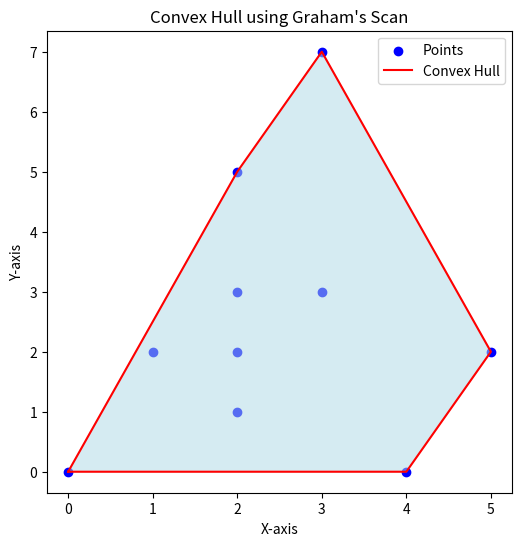

Write Python code to recreate this figure.
import math
import matplotlib.pyplot as plt

#  orientation of  (p, q, r)
def orientation(p, q, r):
    val = (q[1] - p[1]) * (r[0] - q[0]) - (q[0] - p[0]) * (r[1] - q[1])
    if val == 0:
        return 0  # Collinear
    return 1 if val > 0 else 2  # 1 -> Clockwise, 2 -> Counter-clockwise

#  distance between two points
def distance(p, q):
    return (q[0] - p[0]) ** 2 + (q[1] - p[1]) ** 2

def graham_scan(points):
    #  lowest y-coordinate (and leftmost)
    start = min(points, key=lambda p: (p[1], p[0]))

    #  Sort the points based on polar angle with respect to the 'start' point
    sorted_points = sorted(points, key=lambda p: (math.atan2(p[1] - start[1], p[0] - start[0]), distance(start, p)))

    # Step 3: Initialize the hull with the start point and the first point in the sorted list
    hull = [start, sorted_points[0]]

    # Process each point
    for p in sorted_points[1:]:
        while len(hull) >= 2 and orientation(hull[-2], hull[-1], p) != 2:
            hull.pop()  # Remove the last point if we make a clockwise turn
        hull.append(p)  # Add the new point to the hull

    return hull

# Example usage
points = [(0, 0), (2, 1), (1, 2), (3, 3), (4, 0), (5, 2), (2, 3), (2, 5), (3, 7), (2, 2)]

# Perform Graham's Scan to find the Convex Hull
convex_hull = graham_scan(points)

# Output the Convex Hull
print("Convex Hull:", convex_hull)

# Plotting the points and Convex Hull
x_points, y_points = zip(*points)
x_hull, y_hull = zip(*convex_hull)

plt.figure(figsize=(6, 6))
plt.scatter(x_points, y_points, color='blue', label='Points')  # Plot original points
plt.plot(x_hull + (x_hull[0],), y_hull + (y_hull[0],), color='red', label='Convex Hull')  # Plot Convex Hull

plt.fill(x_hull + (x_hull[0],), y_hull + (y_hull[0],), color='lightblue', alpha=0.5)
plt.xlabel('X-axis')
plt.ylabel('Y-axis')
plt.title('Convex Hull using Graham\'s Scan')
plt.legend()
plt.show()